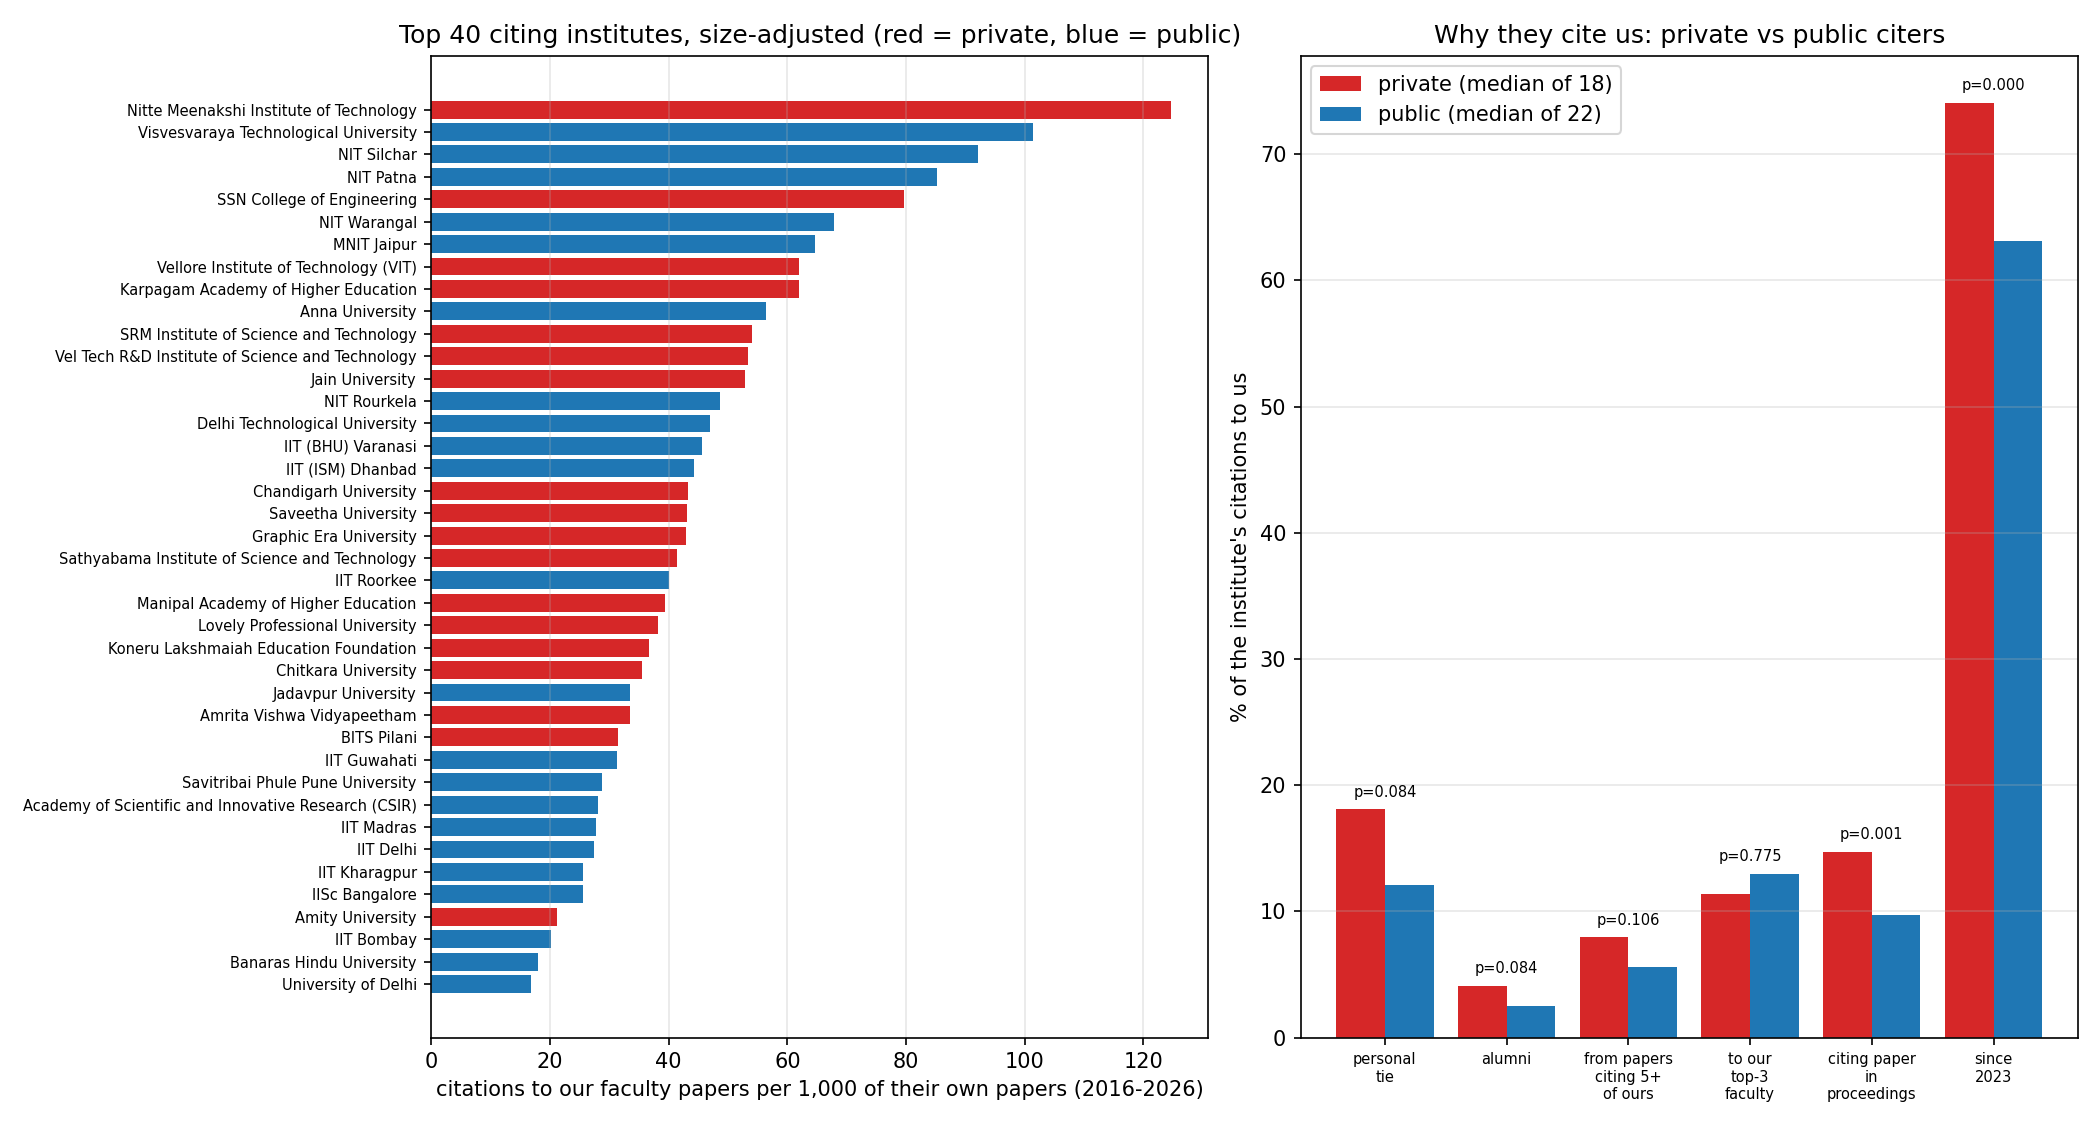

The data file committed next to this chart (first rows):
measure, private_median, public_median, mann_whitney_p
citations_to_us, 841.0, 706.5, 0.2535
their_papers_2016_2026, 21724, 21606, 0.6537
citations_per_1000_of_their_papers, 43, 36.76, 0.2829
distance_km, 411, 1664, 0.0487
personal_tie_pct, 18.08, 12.12, 0.0843
same_person_pct, 9.844, 6.255, 0.1966
alumni_pct, 4.106, 2.464, 0.0843
earlier_coauthor_pct, 3.35, 1.968, 0.0129
our_papers_per_citing_paper, 1.314, 1.29, 0.596
pct_citations_from_papers_citing_5plus_o…, 7.95, 5.632, 0.1058
top3_faculty_share_pct, 11.4, 12.96, 0.7753
citing_papers_in_proceedings_pct, 14.72, 9.741, 0.0007
median_citations_of_citing_papers, 5.25, 8.0, 0.0002
median_citations_per_year_of_citing_pape…, 1.786, 2.222, 0.0337
pct_citations_2023_2026, 74.08, 63.1, 0.0
